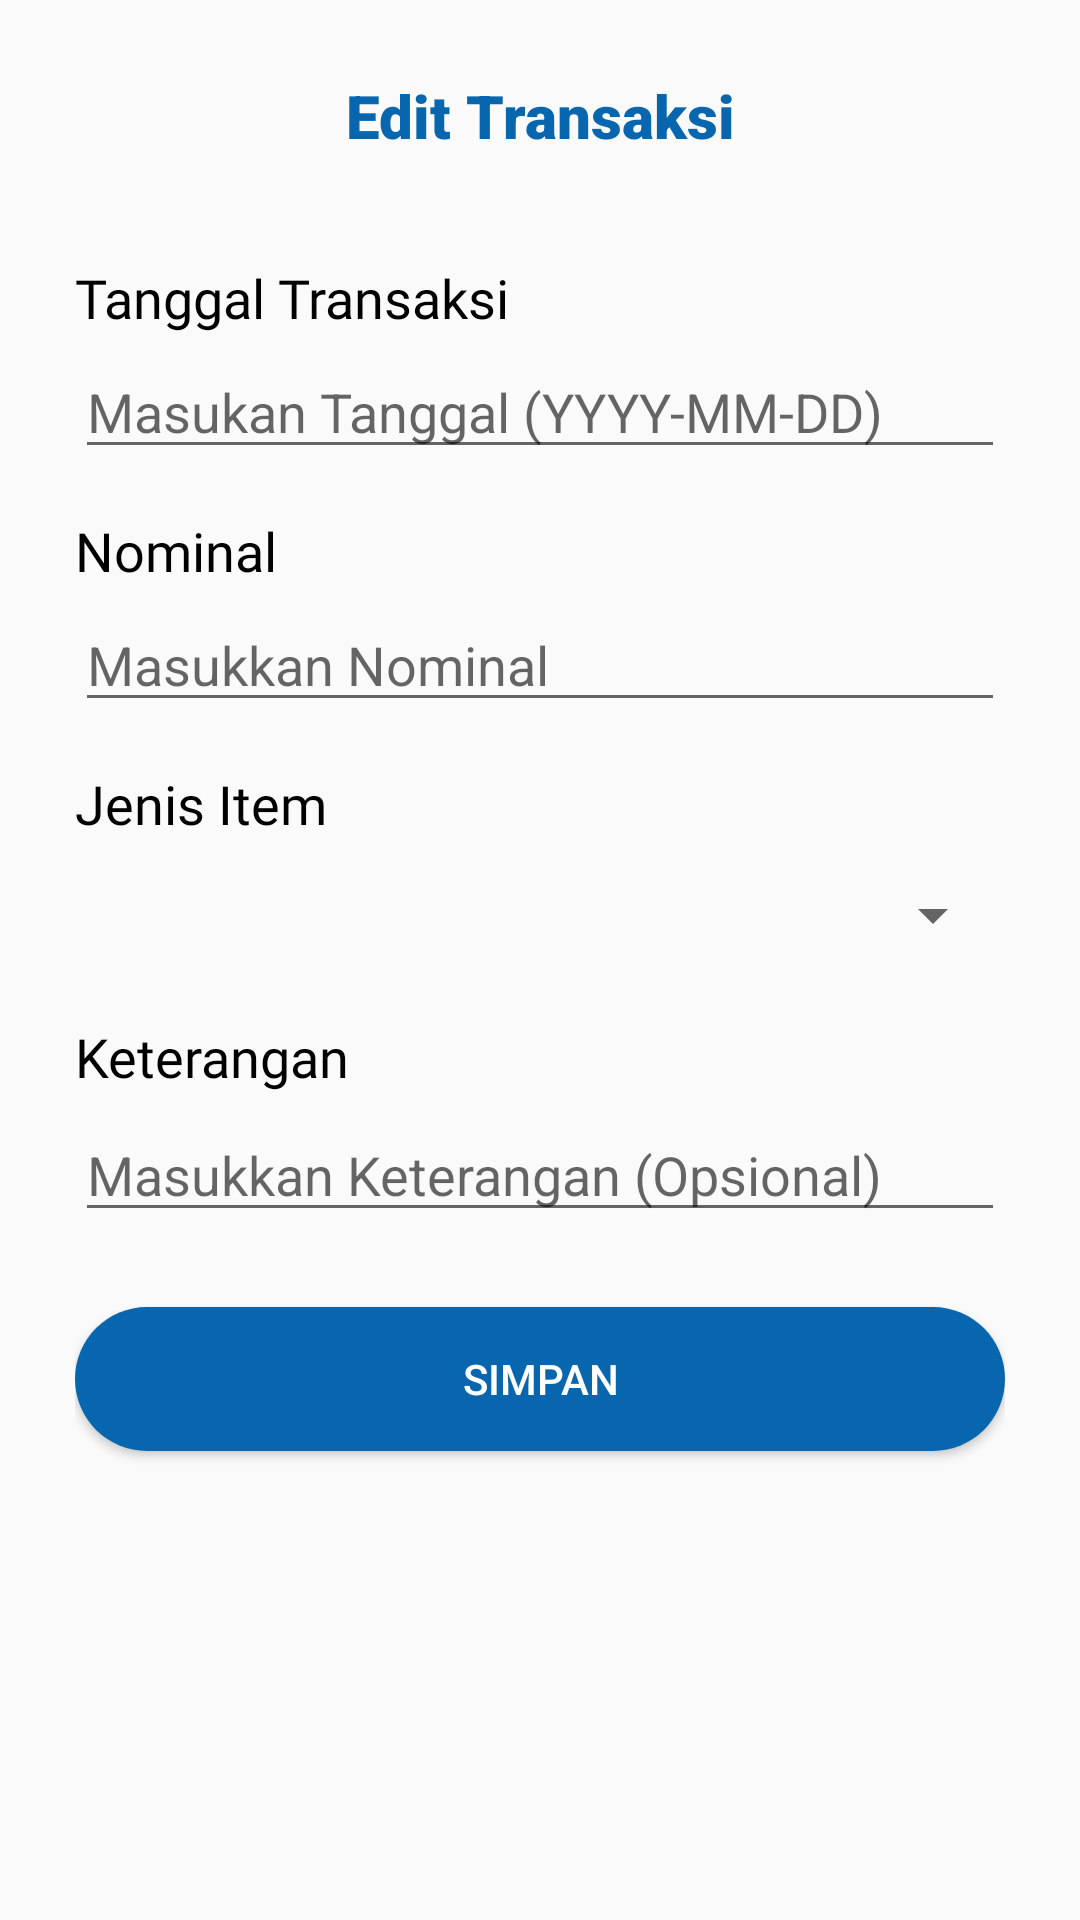

Android layout source for this screen:
<!-- AndroidManifest.xml: application theme Theme.CatatanKeuangan -->
<!-- res/layout/activity_edit_pemasukan.xml -->
<?xml version="1.0" encoding="utf-8"?>
<LinearLayout
    xmlns:android="http://schemas.android.com/apk/res/android"
    xmlns:app="http://schemas.android.com/apk/res-auto"
    xmlns:tools="http://schemas.android.com/tools"
    android:layout_width="match_parent"
    android:layout_height="match_parent"
    tools:context=".EditPemasukanActivity"
    android:orientation="vertical"
    android:padding="25dp"
    >

        <TextView
            android:id="@+id/title"
            android:layout_width="match_parent"
            android:layout_height="wrap_content"
            android:text="Edit Transaksi"
            android:textSize="20dp"
            android:gravity="center"
            android:textColor="#0766AD"
            android:fontFamily="sans-serif-black"
            />

        <TextView
            android:layout_width="match_parent"
            android:layout_height="wrap_content"
            android:text="Tanggal Transaksi"
            android:textColor="#000"
            android:textSize="18sp"
            android:fontFamily="@font/robotobold"
            android:layout_marginTop="35dp"
            />

        <EditText
            android:id="@+id/editTextDate"
            android:layout_width="match_parent"
            android:layout_height="40dp"
            android:layout_marginTop="5dp"
            android:hint="Masukan Tanggal (YYYY-MM-DD)"
            android:inputType="date"
            />

        <TextView
            android:layout_width="match_parent"
            android:layout_height="wrap_content"
            android:text="Nominal"
            android:textSize="18dp"
            android:fontFamily="@font/robotobold"
            android:textColor="#000"
            android:layout_marginTop="15dp"
            />

        <EditText
            android:id="@+id/etnom"
            android:layout_width="match_parent"
            android:layout_height="40dp"
            android:hint="Masukkan Nominal"
            android:inputType="number"
            android:textColor="#000"
            android:layout_marginTop="5dp"
            />

        <TextView
            android:id="@+id/textViewDateLabel"
            android:layout_width="match_parent"
            android:layout_height="wrap_content"
            android:text="Jenis Item"
            android:fontFamily="@font/robotobold"
            android:textSize="18dp"
            android:textColor="#000"
            android:layout_marginTop="15dp"
            />

        <Spinner
            android:id="@+id/spkat"
            android:layout_width="match_parent"
            android:layout_height="40dp"
            android:layout_marginTop="5dp"
            />

        <TextView
            android:layout_width="match_parent"
            android:layout_height="wrap_content"
            android:text="Keterangan"
            android:textSize="18dp"
            android:textColor="#000"
            android:fontFamily="@font/robotobold"
            android:layout_marginTop="15dp"
            />

        <EditText
            android:id="@+id/etket"
            android:layout_width="match_parent"
            android:layout_height="wrap_content"
            android:textColor="#000"
            android:hint="Masukkan Keterangan (Opsional)"
            android:layout_marginTop="5dp"
            />

        <Button
            android:id="@+id/btnsimpan"
            android:layout_width="match_parent"
            android:layout_height="wrap_content"
            android:text="Simpan"
            android:textColor="#FFF"
            android:background="@drawable/shape"
            android:layout_marginTop="25dp"

            />

</LinearLayout>
<!-- resources referenced by this layout -->
<resources>
  <!-- drawable shape (drawable) -->
  <?xml version="1.0" encoding="utf-8"?>
  <shape xmlns:android="http://schemas.android.com/apk/res/android">
  <solid android:color="#0766AD"/>
      <corners android:radius="25dp"/>
  </shape>
  <style name="Theme.CatatanKeuangan" parent="Base.Theme.CatatanKeuangan" />
  <style name="Base.Theme.CatatanKeuangan" parent="Theme.AppCompat.DayNight.NoActionBar">
          
          
      </style>
</resources>
